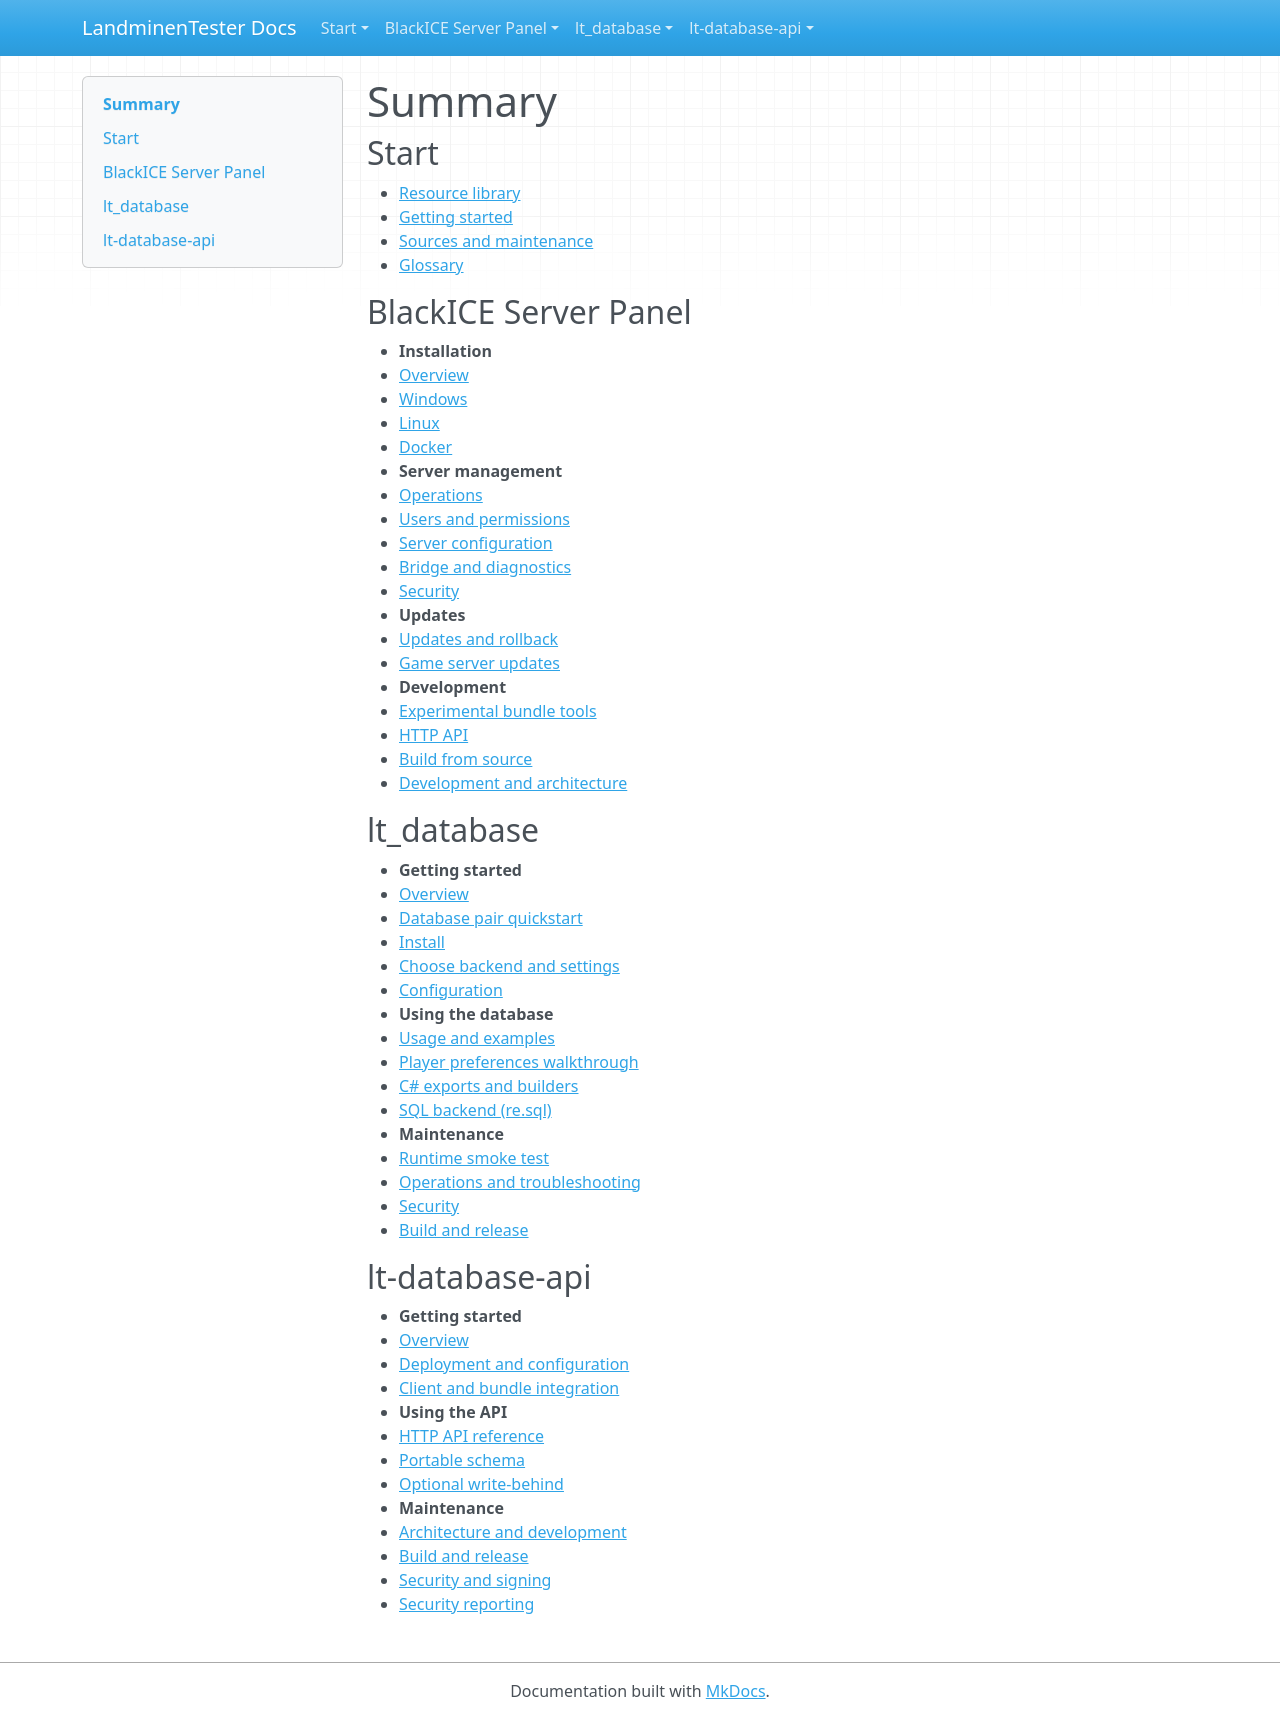

repository: LandminenTester/blackice-docs · page: SUMMARY/index.html · generator: mkdocs

# Summary

## Start

* [Resource library](README.md)
* [Getting started](getting-started.md)
* [Sources and maintenance](sources.md)
* [Glossary](glossary.md)

## BlackICE Server Panel

* **Installation**
  * [Overview](webpanel/README.md)
  * [Windows](webpanel/docs/windows.md)
  * [Linux](webpanel/docs/linux.md)
  * [Docker](webpanel/docs/docker.md)
* **Server management**
  * [Operations](webpanel/docs/operations.md)
  * [Users and permissions](webpanel/docs/users.md)
  * [Server configuration](webpanel/docs/server-config.md)
  * [Bridge and diagnostics](webpanel/docs/bridge.md)
  * [Security](webpanel/SECURITY.md)
* **Updates**
  * [Updates and rollback](webpanel/docs/updates.md)
  * [Game server updates](webpanel/docs/server-updates.md)
* **Development**
  * [Experimental bundle tools](webpanel/docs/bundle-tools.md)
  * [HTTP API](webpanel/API.md)
  * [Build from source](webpanel/docs/building.md)
  * [Development and architecture](webpanel/docs/development.md)

## lt_database

* **Getting started**
  * [Overview](lt-database/README.md)
  * [Database pair quickstart](database-quickstart.md)
  * [Install](lt-database/docs/INSTALL.md)
  * [Choose backend and settings](lt-database/docs/USE-CASES.md)
  * [Configuration](lt-database/docs/CONFIGURATION.md)
* **Using the database**
  * [Usage and examples](lt-database/docs/USAGE.md)
  * [Player preferences walkthrough](lt-database/docs/EXAMPLES.md)
  * [C# exports and builders](lt-database/docs/REFERENCE.md)
  * [SQL backend (re.sql)](lt-database/docs/SQL-BACKEND.md)
* **Maintenance**
  * [Runtime smoke test](lt-database/examples/smoke/README.md)
  * [Operations and troubleshooting](lt-database/docs/OPERATIONS.md)
  * [Security](lt-database/docs/SECURITY.md)
  * [Build and release](lt-database/docs/BUILD.md)

## lt-database-api

* **Getting started**
  * [Overview](lt-database-api/README.md)
  * [Deployment and configuration](lt-database-api/docs/DEPLOYMENT.md)
  * [Client and bundle integration](lt-database-api/docs/BUNDLE-INTEGRATION.md)
* **Using the API**
  * [HTTP API reference](lt-database-api/docs/API.md)
  * [Portable schema](lt-database-api/docs/SCHEMA.md)
  * [Optional write-behind](lt-database-api/docs/WRITE-BEHIND.md)
* **Maintenance**
  * [Architecture and development](lt-database-api/docs/ARCHITECTURE.md)
  * [Build and release](lt-database-api/docs/BUILD.md)
  * [Security and signing](lt-database-api/docs/SECURITY.md)
  * [Security reporting](lt-database-api/SECURITY.md)
